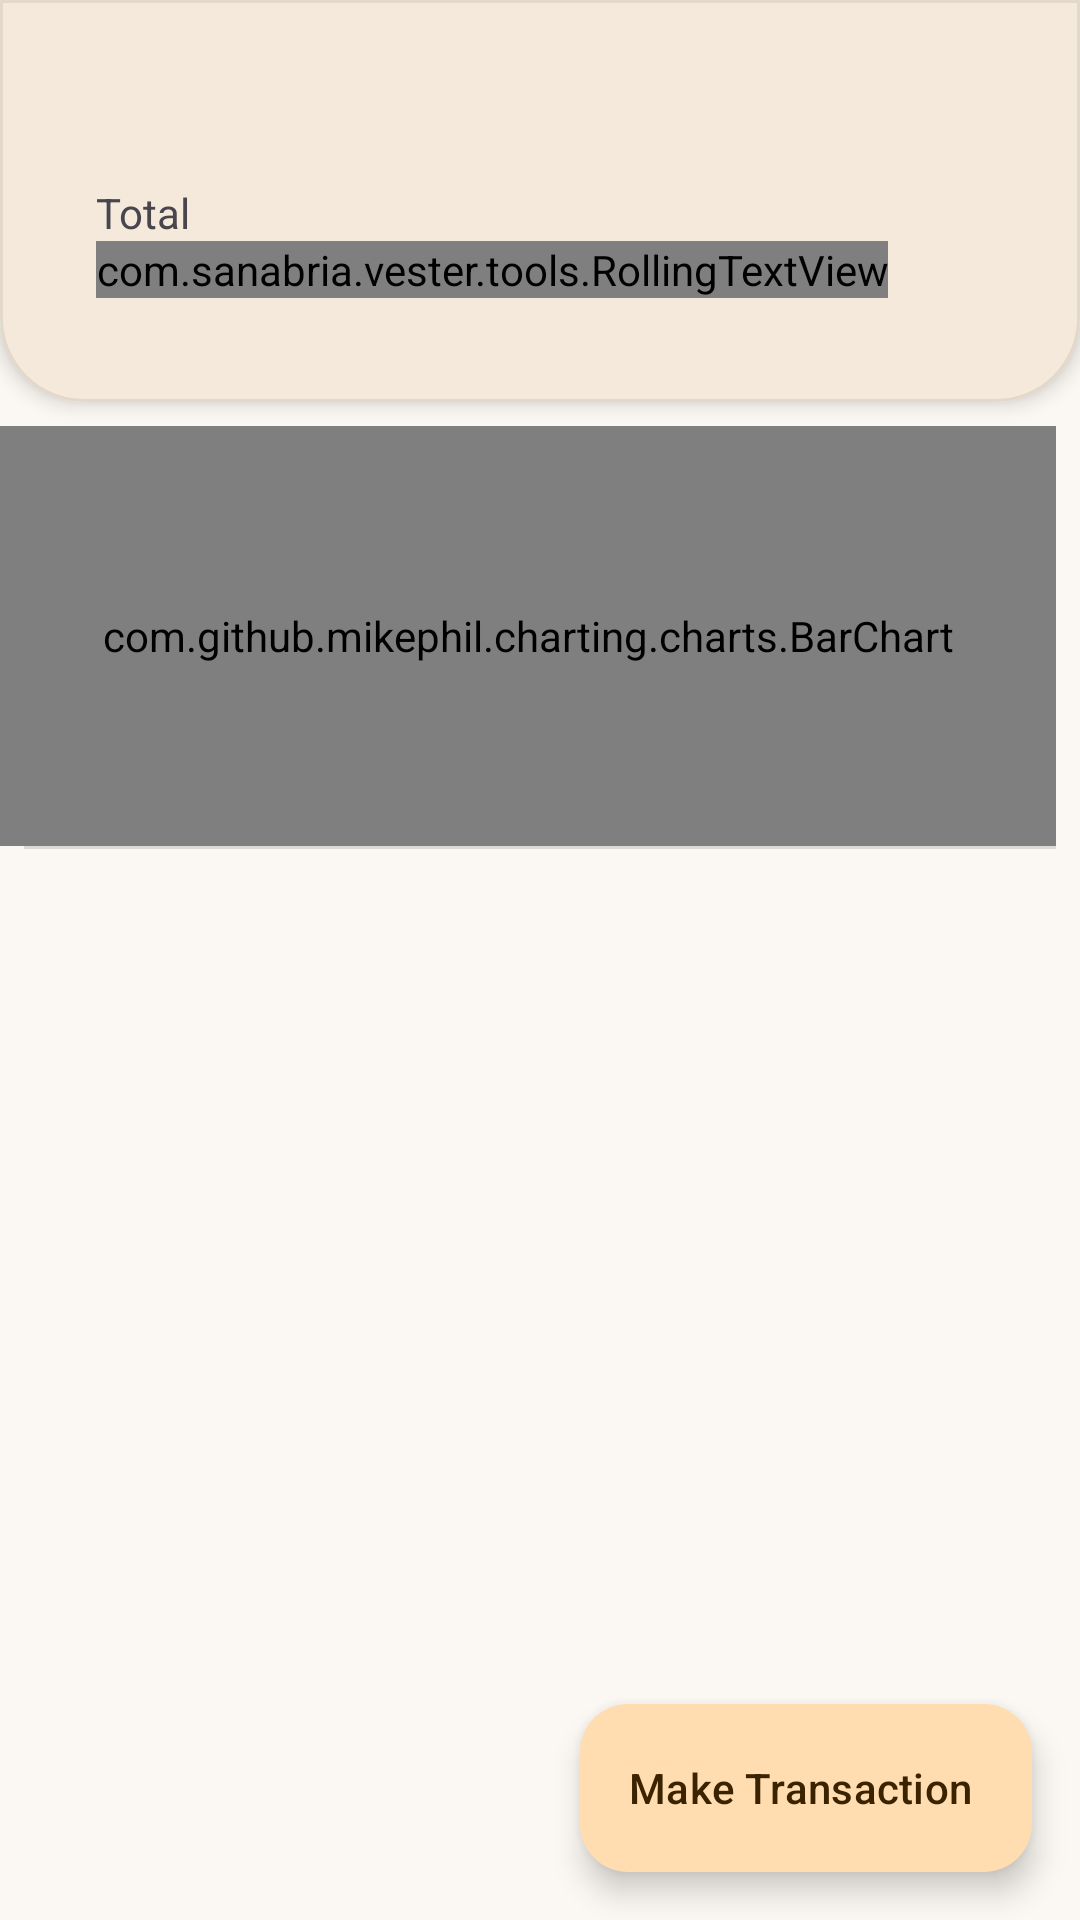

Here is an Android app screen rendered from its layout file. Give the layout XML and the strings, colors and styles it references.
<!-- AndroidManifest.xml: application theme AppTheme -->
<!-- res/layout/activity_account_transaction.xml -->
<?xml version="1.0" encoding="utf-8"?>
<FrameLayout xmlns:android="http://schemas.android.com/apk/res/android"
        android:layout_width="match_parent"
        android:layout_height="match_parent">

    <include
            android:id="@+id/detail"
            layout="@layout/view_account_detail"
            android:layout_width="match_parent"
            android:layout_height="match_parent" />
</FrameLayout>
<!-- res/layout/view_account_detail.xml (included above) -->
<?xml version="1.0" encoding="utf-8"?>
<androidx.constraintlayout.widget.ConstraintLayout xmlns:android="http://schemas.android.com/apk/res/android"
        xmlns:app="http://schemas.android.com/apk/res-auto"
        xmlns:tools="http://schemas.android.com/tools"
        android:layout_width="match_parent"
        android:layout_height="match_parent"
        >

    
    <com.google.android.material.card.MaterialCardView
            android:id="@+id/headerCard"
            android:layout_width="0dp"
            android:layout_height="wrap_content"
            app:cardElevation="4dp"
            app:layout_constraintEnd_toEndOf="parent"
            app:layout_constraintStart_toStartOf="parent"
            app:layout_constraintTop_toTopOf="parent"
            app:shapeAppearance="@style/ShapeAppearance.App.BottomRounded">

        <androidx.constraintlayout.widget.ConstraintLayout
                android:layout_width="match_parent"
                android:layout_height="wrap_content"
                android:paddingStart="24dp"
                android:paddingTop="12dp"
                android:paddingEnd="24dp"
                android:paddingBottom="20dp">

            <TextView
                    android:id="@+id/accountName"
                    android:layout_width="0dp"
                    android:layout_height="wrap_content"
                    android:ellipsize="end"
                    android:maxLines="1"
                    android:textColor="?android:attr/textColorPrimary"
                    android:textSize="22sp"
                    android:textStyle="bold"
                    app:layout_constraintEnd_toEndOf="parent"
                    app:layout_constraintStart_toStartOf="parent"
                    app:layout_constraintTop_toTopOf="parent" />

            <TextView
                    android:id="@+id/balanceLabel"
                    android:layout_width="wrap_content"
                    android:layout_height="wrap_content"
                    android:layout_marginTop="12dp"
                    android:text="@string/total"
                    android:textSize="14sp"
                    app:layout_constraintStart_toStartOf="parent"
                    app:layout_constraintTop_toBottomOf="@+id/accountName" />

            <com.sanabria.vester.tools.RollingTextView
                    android:id="@+id/balance"
                    android:layout_width="wrap_content"
                    android:layout_height="wrap_content"
                    android:gravity="start|center_vertical"
                    android:text="@string/value_literate"
                    android:textColor="?android:attr/textColorPrimary"
                    android:textSize="40sp"
                    app:layout_constraintStart_toStartOf="parent"
                    app:layout_constraintTop_toBottomOf="@+id/balanceLabel" />

            <TextView
                    android:id="@+id/currency"
                    android:layout_width="wrap_content"
                    android:layout_height="wrap_content"
                    android:layout_marginStart="8dp"
                    android:textColor="?android:attr/textColorPrimary"
                    android:textSize="24sp"
                    app:layout_constraintBottom_toBottomOf="@+id/balance"
                    app:layout_constraintStart_toEndOf="@+id/balance"
                    app:layout_constraintTop_toTopOf="@+id/balance" />
        </androidx.constraintlayout.widget.ConstraintLayout>
    </com.google.android.material.card.MaterialCardView>

    <com.github.mikephil.charting.charts.BarChart
            android:id="@+id/barChart"
            android:layout_width="0dp"
            android:layout_height="140dp"
            android:layout_marginTop="8dp"
            android:layout_marginEnd="8dp"
            app:layout_constraintEnd_toEndOf="parent"
            app:layout_constraintStart_toStartOf="parent"
            app:layout_constraintTop_toBottomOf="@+id/headerCard" />

    <View
            android:id="@+id/divider"
            android:layout_width="0dp"
            android:layout_height="1dp"
            android:layout_marginStart="8dp"
            android:layout_marginEnd="8dp"
            android:background="?android:attr/listDivider"
            app:layout_constraintEnd_toEndOf="parent"
            app:layout_constraintStart_toStartOf="parent"
            app:layout_constraintTop_toBottomOf="@+id/barChart" />

    <androidx.recyclerview.widget.RecyclerView
            android:id="@+id/transactionsList"
            android:layout_width="0dp"
            android:layout_height="0dp"
            android:clipToPadding="false"
            android:paddingBottom="88dp"
            app:layout_constraintBottom_toBottomOf="parent"
            app:layout_constraintEnd_toEndOf="parent"
            app:layout_constraintStart_toStartOf="parent"
            app:layout_constraintTop_toBottomOf="@+id/divider" />

    <com.google.android.material.floatingactionbutton.ExtendedFloatingActionButton
            android:id="@+id/addFab"
            android:layout_width="wrap_content"
            android:layout_height="wrap_content"
            android:layout_marginEnd="16dp"
            android:layout_marginBottom="16dp"
            android:text="@string/make_transaction"
            app:icon="@drawable/ic_m_add"
            app:layout_constraintBottom_toBottomOf="parent"
            app:layout_constraintEnd_toEndOf="parent" />

    <include
            android:id="@+id/emptyView"
            layout="@layout/view_empty"
            android:layout_width="0dp"
            android:layout_height="0dp"
            app:layout_constraintBottom_toBottomOf="parent"
            app:layout_constraintEnd_toEndOf="parent"
            app:layout_constraintStart_toStartOf="parent"
            app:layout_constraintTop_toBottomOf="@+id/divider" />
</androidx.constraintlayout.widget.ConstraintLayout>
<!-- res/layout/view_empty.xml (included above) -->
<?xml version="1.0" encoding="utf-8"?>
<LinearLayout xmlns:android="http://schemas.android.com/apk/res/android"
        xmlns:app="http://schemas.android.com/apk/res-auto"
        android:layout_width="match_parent"
        android:layout_height="match_parent"
        android:gravity="center"
        android:orientation="vertical"
        android:padding="32dp"
        android:visibility="gone">

    <FrameLayout
            android:layout_width="104dp"
            android:layout_height="104dp"
            android:background="@drawable/bg_empty_circle">

        <ImageView
                android:id="@+id/emptyIcon"
                android:layout_width="48dp"
                android:layout_height="48dp"
                android:layout_gravity="center"
                android:importantForAccessibility="no"
                app:tint="?attr/colorPrimary" />
    </FrameLayout>

    <TextView
            android:id="@+id/emptyTitle"
            android:layout_width="wrap_content"
            android:layout_height="wrap_content"
            android:layout_marginTop="20dp"
            android:gravity="center"
            android:textAppearance="@style/TextAppearance.App.Headline"
            android:textColor="?android:attr/textColorPrimary" />

    <TextView
            android:id="@+id/emptyHint"
            android:layout_width="wrap_content"
            android:layout_height="wrap_content"
            android:layout_marginTop="8dp"
            android:gravity="center"
            android:textAppearance="@style/TextAppearance.App.Body"
            android:textColor="?android:attr/textColorSecondary" />
</LinearLayout>
<!-- resources referenced by this layout -->
<resources>
  <string name="make_transaction">Make Transaction</string>
  <string name="total">Total</string>
  <string name="value_literate">Value</string>
  <style name="ShapeAppearance.App.BottomRounded" parent="">
          <item name="cornerSizeTopLeft">0dp</item>
          <item name="cornerSizeTopRight">0dp</item>
          <item name="cornerSizeBottomLeft">28dp</item>
          <item name="cornerSizeBottomRight">28dp</item>
      </style>
  <style name="TextAppearance.App.Body" parent="TextAppearance.Material3.BodyLarge">
          <item name="android:textSize">16sp</item>
      </style>
  <style name="TextAppearance.App.Headline" parent="TextAppearance.Material3.HeadlineSmall">
          <item name="android:textSize">24sp</item>
          <item name="android:fontFamily">sans-serif-medium</item>
          <item name="android:fontFeatureSettings">tnum</item>
      </style>
  <style name="AppTheme" parent="Theme.Material3.DayNight.NoActionBar">
          <item name="android:logo">@drawable/vester_480</item>
          <item name="android:textColorPrimary">@color/primaryText</item>
          <item name="textColorPrimary">@color/primaryText</item>
          <item name="textColorSecondary">@color/secondaryText</item>
          <item name="barColor">@color/colorPrimary</item>
          <item name="colorPrimaryDark">@color/colorPrimaryDark</item>
          <item name="colorAccent">@color/m3_primary</item>
          <item name="cardBackgroundColor">@color/colorCardBackground</item>
          <item name="android:textColorSecondary">@color/secondaryText</item>
          <item name="android:windowBackground">@color/colorBackground</item>
          <item name="android:windowActivityTransitions">true</item>
          <item name="android:windowSplashScreenBackground" tools:targetApi="31">@color/colorBackground</item>
          <item name="android:colorBackground">@color/colorBackground</item>
  
          <item name="colorPrimary">@color/m3_primary</item>
          <item name="colorOnPrimary">@color/m3_on_primary</item>
          <item name="colorPrimaryContainer">@color/m3_primary_container</item>
          <item name="colorOnPrimaryContainer">@color/m3_on_primary_container</item>
          <item name="colorSecondaryContainer">@color/m3_secondary_container</item>
          <item name="colorOnSecondaryContainer">@color/m3_on_secondary_container</item>
          <item name="colorSurface">@color/colorBackground</item>
          <item name="colorOnSurface">@color/primaryText</item>
          <item name="colorOnSurfaceVariant">@color/secondaryText</item>
          <item name="colorSurfaceContainerLow">@color/m3_surface_container_low</item>
          <item name="colorSurfaceContainer">@color/m3_surface_container</item>
          <item name="colorSurfaceContainerHigh">@color/m3_surface_container_high</item>
          <item name="colorSurfaceContainerHighest">@color/m3_surface_container_high</item>
          <item name="colorOutline">@color/m3_outline</item>
          <item name="colorOutlineVariant">@color/m3_outline_variant</item>
          <item name="colorError">@color/m3_error</item>
      </style>
  <color name="primaryText">#1F1A14</color>
  <color name="secondaryText">#5F574D</color>
  <color name="colorPrimary">#FFEFD9</color>
  <color name="colorPrimaryDark">#F0D5AE</color>
  <color name="m3_primary">#C45F00</color>
  <color name="colorCardBackground">#FFFFFF</color>
  <color name="colorBackground">#FBF8F3</color>
  <color name="m3_on_primary">#FFFFFF</color>
  <color name="m3_primary_container">#FFDDB0</color>
  <color name="m3_on_primary_container">#3B2300</color>
  <color name="m3_secondary_container">#FFE6C7</color>
  <color name="m3_on_secondary_container">#3B2300</color>
  <color name="m3_surface_container_low">#F6F1E9</color>
  <color name="m3_surface_container">#F1EBE1</color>
  <color name="m3_surface_container_high">#EAE3D7</color>
  <color name="m3_outline">#8C8379</color>
  <color name="m3_outline_variant">#E3D9CA</color>
  <color name="m3_error">#D93025</color>
</resources>
